Photos from the image-classification dataset "balanced_dataset" in the GitHub repository kill136/visiondectect. Its 3 classes are: ink accumulation, ink break, normal.

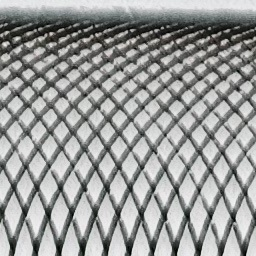
Label: normal

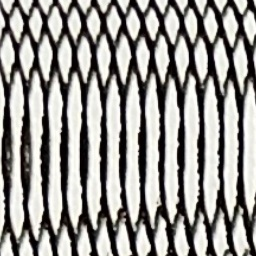
Label: normal

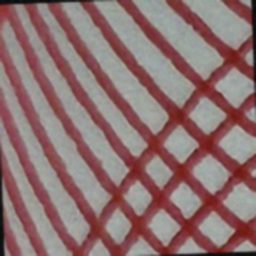
Label: ink break

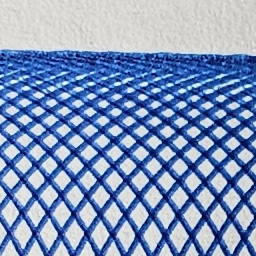
Label: normal

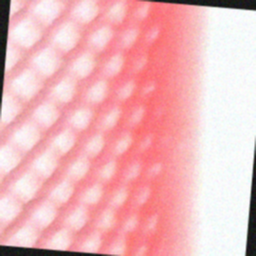
Label: ink break

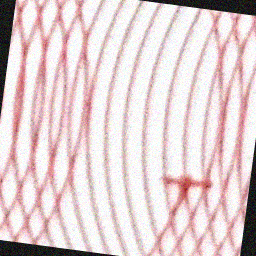
Label: ink accumulation
